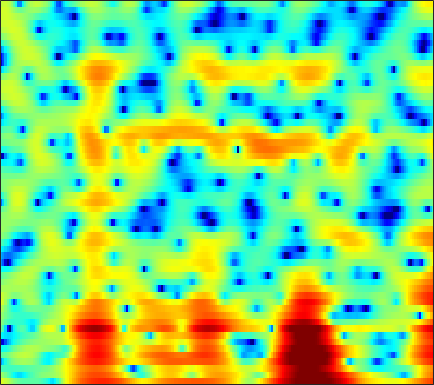

Values plotted in this chart, from the file beside it:
4.4557, 3.9335, 3.1896, 2.3995, 1.7826, 0.94281, 0.074176, -0.52548, -1.1978, -1.673, -1.9304, -1.9983, -1.9706, -1.8576, -1.7689, -1.6876, -1.7053, -1.8128, -2.1239, -2.6599, -3.4696, -4.2925, -5.6524, -7.0058
1.389, 0.6443, -0.4607, -1.708, -2.737, -4.213, -5.712, -6.7, -7.491, -7.397, -6.569, -5.735, -4.561, -3.462, -2.735, -1.898, -1.207, -0.7762, -0.308, 0.05346, 0.3259, 0.4884, 0.6759, 0.8775
-2.597, -2.785, -2.937, -3.001, -3.012, -2.991, -2.931, -2.866, -2.748, -2.596, -2.421, -2.274, -2.071, -1.87, -1.713, -1.529, -1.372, -1.26, -1.107, -0.9185, -0.6782, -0.4519, -0.07224, 0.4088
-10.52, -7.375, -4.646, -2.783, -1.746, -0.6752, 0.1247, 0.5846, 1.046, 1.346, 1.502, 1.529, 1.442, 1.207, 0.9222, 0.3668, -0.4459, -1.212, -2.44, -3.872, -5.344, -6.186, -6.332, -5.171
-1.815, -1.516, -0.9453, -0.2737, 0.2469, 0.9199, 1.534, 1.938, 2.396, 2.726, 2.921, 2.966, 2.881, 2.621, 2.295, 1.656, 0.7522, -0.07684, -1.39, -2.979, -4.709, -5.805, -6.441, -5.942
-5.414, -5.491, -5.048, -4.17, -3.376, -2.283, -1.266, -0.5772, 0.2307, 0.897, 1.429, 1.74, 2.026, 2.185, 2.226, 2.19, 2.054, 1.897, 1.604, 1.227, 0.863, 0.6351, 0.3834, 0.1376
-19.87, -19.32, -14.15, -10.59, -8.694, -6.752, -5.234, -4.301, -3.262, -2.386, -1.65, -1.178, -0.6464, -0.2109, 0.06561, 0.3879, 0.6557, 0.8202, 0.9853, 1.128, 1.281, 1.384, 1.512, 1.619
-5.647, -6.499, -7.279, -7.594, -7.462, -6.926, -6.077, -5.362, -4.479, -3.732, -3.155, -2.804, -2.411, -2.031, -1.722, -1.226, -0.6052, -0.09808, 0.5891, 1.245, 1.802, 2.087, 2.3, 2.361
-0.3967, -2.9, -7.625, -17.02, -25.52, -10.9, -6.362, -4.415, -2.861, -2.115, -2.148, -2.671, -4.066, -6.291, -8.085, -7.841, -4.436, -1.91, 0.7534, 2.727, 4.04, 4.66, 5.116, 5.144
0.665, -0.4852, -1.913, -3.013, -3.542, -3.811, -3.763, -3.672, -3.608, -3.714, -4.045, -4.497, -5.34, -6.252, -6.716, -6.516, -5.211, -3.873, -2.083, -0.5797, 0.5818, 1.252, 1.992, 2.504
1.254, 0.4549, -0.5742, -1.488, -2.085, -2.717, -3.141, -3.338, -3.496, -3.567, -3.566, -3.537, -3.484, -3.358, -3.196, -2.917, -2.544, -2.217, -1.705, -1.158, -0.6459, -0.2182, 0.3783, 0.9088
2.457, 1.458, -0.02086, -1.611, -2.82, -4.249, -5.021, -5.036, -4.427, -3.54, -2.655, -2.075, -1.472, -1.056, -0.8437, -0.6807, -0.64, -0.6868, -0.814, -0.9535, -1.001, -0.926, -0.7001, -0.3054
4.483, 3.395, 1.507, -1.083, -3.765, -9.229, -15.93, -11.17, -5.675, -2.467, -0.4564, 0.5488, 1.445, 1.891, 1.962, 1.761, 1.22, 0.5694, -0.7131, -2.516, -4.87, -6.758, -8.038, -6.115
3.526, 3.096, 2.367, 1.546, 0.9298, 0.225, -0.1285, -0.08965, 0.2773, 0.7957, 1.306, 1.588, 1.799, 1.787, 1.602, 1.097, 0.277, -0.5432, -1.96, -3.795, -5.958, -7.424, -8.303, -7.35
1.59, 1.667, 1.714, 1.693, 1.672, 1.652, 1.657, 1.676, 1.744, 1.804, 1.813, 1.771, 1.594, 1.284, 0.956, 0.363, -0.4089, -1.073, -2.013, -2.978, -3.833, -4.324, -4.73, -4.636
0.1459, 0.5203, 0.9437, 1.299, 1.53, 1.821, 2.078, 2.239, 2.401, 2.503, 2.512, 2.454, 2.256, 1.882, 1.483, 0.7847, -0.1256, -0.9667, -2.297, -3.817, -5.429, -6.553, -7.381, -7.123
-1.659, -1.194, -0.6566, -0.1229, 0.2838, 0.8297, 1.385, 1.798, 2.276, 2.67, 2.947, 3.053, 3.068, 2.889, 2.605, 2.014, 1.138, 0.2326, -1.386, -3.627, -6.918, -10.66, -19.13, -13.92
-5.599, -5.758, -5.857, -5.505, -4.889, -3.754, -2.476, -1.528, -0.3688, 0.6062, 1.398, 1.851, 2.299, 2.571, 2.645, 2.558, 2.272, 1.935, 1.297, 0.4986, -0.3423, -0.9072, -1.34, -1.211
-11.18, -13.75, -19.83, -25.74, -18.08, -12.29, -8.829, -7.003, -5.088, -3.575, -2.343, -1.537, -0.6293, 0.116, 0.597, 1.115, 1.497, 1.713, 1.918, 2.034, 2.108, 2.162, 2.252, 2.278
-9.719, -10.94, -12.4, -13.06, -12.88, -12.1, -11, -10.14, -9.019, -7.877, -6.709, -5.804, -4.572, -3.39, -2.539, -1.442, -0.4327, 0.2407, 1.051, 1.744, 2.306, 2.653, 3.011, 3.254
-6.117, -6.88, -8.02, -9.365, -10.46, -11.99, -13.71, -14.71, -14.97, -13.96, -12.34, -11.14, -9.554, -7.801, -6.412, -4.511, -2.641, -1.352, 0.1409, 1.385, 2.369, 2.943, 3.498, 3.907
-2.318, -3.002, -4.234, -5.978, -7.654, -10.65, -15.19, -19.88, -22.45, -18.43, -16.44, -16.35, -17.93, -17.15, -13.14, -8.062, -4.315, -2.121, 0.1627, 1.867, 3.115, 3.795, 4.4, 4.687
0.6803, 0.2901, -0.4692, -1.455, -2.38, -3.754, -5.165, -6.165, -7.211, -8.012, -8.844, -9.492, -10.15, -9.541, -7.843, -4.999, -2.306, -0.6206, 1.209, 2.591, 3.568, 4.062, 4.419, 4.379
1.205, 1.117, 0.8641, 0.4918, 0.138, -0.3917, -0.9383, -1.353, -1.851, -2.25, -2.53, -2.646, -2.576, -2.242, -1.808, -1.037, -0.1937, 0.461, 1.244, 1.883, 2.338, 2.523, 2.547, 2.325
0.8845, 0.9933, 1.067, 1.057, 1.022, 0.9034, 0.7494, 0.6107, 0.3997, 0.1783, -0.002453, -0.1353, -0.2524, -0.2913, -0.2789, -0.1705, -0.01967, 0.132, 0.3534, 0.5582, 0.7135, 0.7668, 0.7245, 0.5411
0.3068, 0.5531, 0.9007, 1.229, 1.449, 1.668, 1.783, 1.802, 1.718, 1.512, 1.198, 0.9066, 0.4386, -0.06674, -0.4459, -0.9152, -1.231, -1.379, -1.404, -1.281, -1.077, -0.8981, -0.6871, -0.573
-1.765, -1.217, -0.2277, 0.8409, 1.54, 2.31, 2.818, 3.016, 3.048, 2.807, 2.258, 1.667, 0.6008, -0.7779, -1.978, -3.709, -5.185, -5.77, -5.652, -4.849, -3.881, -3.205, -2.405, -1.732
-12.64, -7.751, -3.142, -0.2008, 1.369, 2.84, 3.772, 4.164, 4.321, 4.074, 3.417, 2.614, 1.104, -1.086, -3.335, -7.729, -15.83, -28.08, -13.95, -9.485, -7.402, -6.526, -5.656, -4.633
-4.444, -3.297, -1.268, 0.6097, 1.768, 2.954, 3.742, 4.111, 4.282, 4.106, 3.615, 3.002, 1.893, 0.4194, -0.881, -2.776, -4.595, -5.68, -6.694, -7.634, -9.19, -11.25, -16.25, -17.82
-0.3567, 0.03637, 0.6603, 1.346, 1.827, 2.39, 2.802, 3.002, 3.112, 3.038, 2.779, 2.467, 1.891, 1.16, 0.5222, -0.3851, -1.382, -2.135, -3.212, -4.404, -5.792, -6.89, -8.063, -8.1
0.05952, 0.253, 0.5199, 0.7764, 0.9719, 1.189, 1.382, 1.475, 1.567, 1.605, 1.559, 1.494, 1.332, 1.111, 0.888, 0.528, 0.1128, -0.24, -0.7443, -1.263, -1.751, -2.069, -2.351, -2.4
-0.5838, -0.5975, -0.6026, -0.6086, -0.6113, -0.6114, -0.5994, -0.5579, -0.4673, -0.3136, -0.07728, 0.1232, 0.4208, 0.6923, 0.8682, 1.022, 1.104, 1.095, 1.023, 0.8809, 0.6991, 0.5451, 0.3353, 0.127
-2.105, -2.357, -2.599, -2.774, -2.941, -3.178, -3.533, -3.756, -3.923, -3.714, -2.973, -2.22, -1.084, -0.02682, 0.6811, 1.444, 1.997, 2.288, 2.519, 2.583, 2.514, 2.39, 2.124, 1.76
-6.244, -6.616, -6.4, -5.887, -5.683, -5.966, -7.103, -8.749, -12.26, -14.5, -9.846, -6.3, -2.892, -0.4908, 0.8299, 2.16, 3.052, 3.513, 3.859, 3.971, 3.862, 3.666, 3.27, 2.732
-21.85, -20.88, -11.31, -7.769, -6.38, -5.698, -5.861, -6.5, -7.521, -7.604, -5.622, -3.663, -1.164, 0.8089, 1.984, 3.118, 3.876, 4.188, 4.325, 4.177, 3.79, 3.361, 2.689, 1.935
-4.855, -4.911, -4.446, -3.617, -3.08, -2.454, -2.057, -1.819, -1.496, -0.9597, -0.2365, 0.4713, 1.454, 2.414, 3.031, 3.634, 3.937, 3.923, 3.592, 2.851, 1.751, 0.7332, -0.7517, -2.095
-1.146, -0.9255, -0.6426, -0.3805, -0.22, -0.05674, -0.02132, 0.001177, 0.05655, 0.2718, 0.6966, 1.173, 1.921, 2.722, 3.211, 3.706, 3.84, 3.697, 3.054, 1.799, -0.261, -2.518, -7.218, -15.49
-0.6741, -0.218, 0.2241, 0.3896, 0.3714, 0.008088, -0.6453, -1.381, -2.555, -3.637, -3.597, -2.684, -0.7897, 0.9993, 2.121, 3.174, 3.76, 3.88, 3.603, 2.841, 1.554, 0.2592, -1.709, -3.373
-3.128, -2.537, -1.954, -1.634, -1.65, -2.063, -3.049, -4.364, -7.287, -12.91, -17.16, -10.54, -5.039, -1.773, -0.09204, 1.46, 2.443, 2.856, 3.088, 3.007, 2.69, 2.359, 1.883, 1.472
-7.648, -6.492, -5.126, -4.067, -3.542, -3.161, -3.179, -3.409, -3.852, -4.169, -3.98, -3.445, -2.335, -1.141, -0.3454, 0.5501, 1.209, 1.544, 1.834, 1.957, 1.971, 1.945, 1.879, 1.811
-12.44, -9.28, -6.36, -4.376, -3.306, -2.275, -1.612, -1.274, -0.9607, -0.7134, -0.4821, -0.2918, -0.01559, 0.2621, 0.4449, 0.6301, 0.7273, 0.7741, 0.7949, 0.8079, 0.8411, 0.8799, 0.9557, 1.051
-6.594, -5.061, -3.247, -1.739, -0.8153, 0.1259, 0.8209, 1.193, 1.523, 1.688, 1.722, 1.679, 1.506, 1.222, 0.9421, 0.4561, -0.1049, -0.534, -1.048, -1.367, -1.425, -1.309, -0.9944, -0.6037
-0.7881, -0.135, 0.7323, 1.526, 2.033, 2.574, 2.954, 3.126, 3.206, 3.119, 2.872, 2.571, 2.008, 1.221, 0.4581, -0.8269, -2.455, -3.954, -6.148, -7.848, -7.804, -6.733, -5.059, -3.707
1.984, 2.364, 2.837, 3.223, 3.442, 3.641, 3.69, 3.636, 3.434, 3.093, 2.601, 2.124, 1.35, 0.3738, -0.5549, -2.111, -4.237, -6.393, -10.55, -16.49, -15.02, -11.14, -7.865, -6.059
3.018, 3.255, 3.506, 3.672, 3.729, 3.683, 3.483, 3.225, 2.737, 2.104, 1.363, 0.7825, 0.01486, -0.7138, -1.245, -1.985, -2.832, -3.523, -4.395, -5.026, -5.183, -5.026, -4.715, -4.583
2.814, 3.012, 3.252, 3.428, 3.476, 3.366, 3.027, 2.578, 1.687, 0.4455, -1.081, -2.242, -3.407, -3.64, -3.224, -2.431, -1.72, -1.337, -1.012, -0.846, -0.7945, -0.8311, -0.9938, -1.344
-0.06788, 0.3679, 1.054, 1.693, 2.054, 2.308, 2.192, 1.803, 0.7899, -1.005, -3.997, -7.741, -20.25, -13.51, -7.415, -3.345, -1.036, 0.06975, 0.9943, 1.497, 1.682, 1.659, 1.452, 1.086
-8.153, -6.497, -4.229, -2.254, -1.046, 0.162, 0.8728, 1.091, 0.9649, 0.3757, -0.5595, -1.332, -2.004, -1.805, -1.1, 0.05858, 1.076, 1.657, 2.145, 2.305, 2.18, 1.927, 1.417, 0.7746
-20.14, -14.66, -9.567, -5.903, -3.762, -1.588, -0.02759, 0.8115, 1.561, 1.978, 2.174, 2.237, 2.309, 2.422, 2.546, 2.702, 2.792, 2.781, 2.593, 2.172, 1.482, 0.7758, -0.4402, -1.958
-17.97, -14.04, -9.69, -6.203, -4.084, -1.795, -0.02304, 1.004, 2.035, 2.757, 3.214, 3.428, 3.577, 3.609, 3.552, 3.382, 3.102, 2.788, 2.222, 1.437, 0.3879, -0.6399, -2.414, -4.862
-11.12, -8.962, -6.247, -3.874, -2.311, -0.5509, 0.8515, 1.685, 2.53, 3.105, 3.44, 3.555, 3.543, 3.37, 3.149, 2.762, 2.272, 1.838, 1.174, 0.3908, -0.5483, -1.377, -2.685, -4.229
-4.495, -3.421, -1.976, -0.6151, 0.3106, 1.368, 2.212, 2.702, 3.151, 3.365, 3.362, 3.217, 2.852, 2.31, 1.821, 1.094, 0.3347, -0.1956, -0.8362, -1.382, -1.886, -2.256, -2.792, -3.396
-0.2144, 0.4447, 1.274, 2.033, 2.52, 3.057, 3.431, 3.592, 3.632, 3.453, 3.032, 2.547, 1.666, 0.5057, -0.539, -2.125, -3.733, -4.718, -5.389, -5.292, -4.79, -4.4, -4.008, -3.825
2.173, 2.595, 3.085, 3.474, 3.696, 3.884, 3.931, 3.857, 3.603, 3.147, 2.444, 1.729, 0.4636, -1.264, -2.973, -6.088, -10.91, -17.19, -20.67, -12.37, -8.578, -6.932, -5.575, -4.824
3.155, 3.415, 3.671, 3.808, 3.841, 3.776, 3.596, 3.388, 3.005, 2.489, 1.821, 1.196, 0.1486, -1.185, -2.416, -4.354, -6.444, -7.785, -8.491, -7.892, -6.854, -6.169, -5.55, -5.261
3.53, 3.655, 3.696, 3.597, 3.425, 3.088, 2.665, 2.328, 1.888, 1.484, 1.119, 0.8431, 0.4263, -0.08093, -0.5375, -1.212, -1.905, -2.391, -2.915, -3.323, -3.697, -4.003, -4.528, -5.226
3.748, 3.808, 3.696, 3.33, 2.863, 2.01, 0.9567, 0.1417, -0.7004, -0.9487, -0.6125, -0.1625, 0.4511, 0.896, 1.101, 1.18, 1.045, 0.838, 0.4057, -0.1963, -1.007, -1.804, -3.173, -4.986
2.912, 3.247, 3.342, 2.926, 2.236, 0.6717, -1.914, -4.911, -11.24, -11.51, -5.415, -2.562, -0.1207, 1.402, 2.142, 2.727, 2.959, 2.936, 2.653, 2.099, 1.258, 0.4034, -1.098, -3.125
